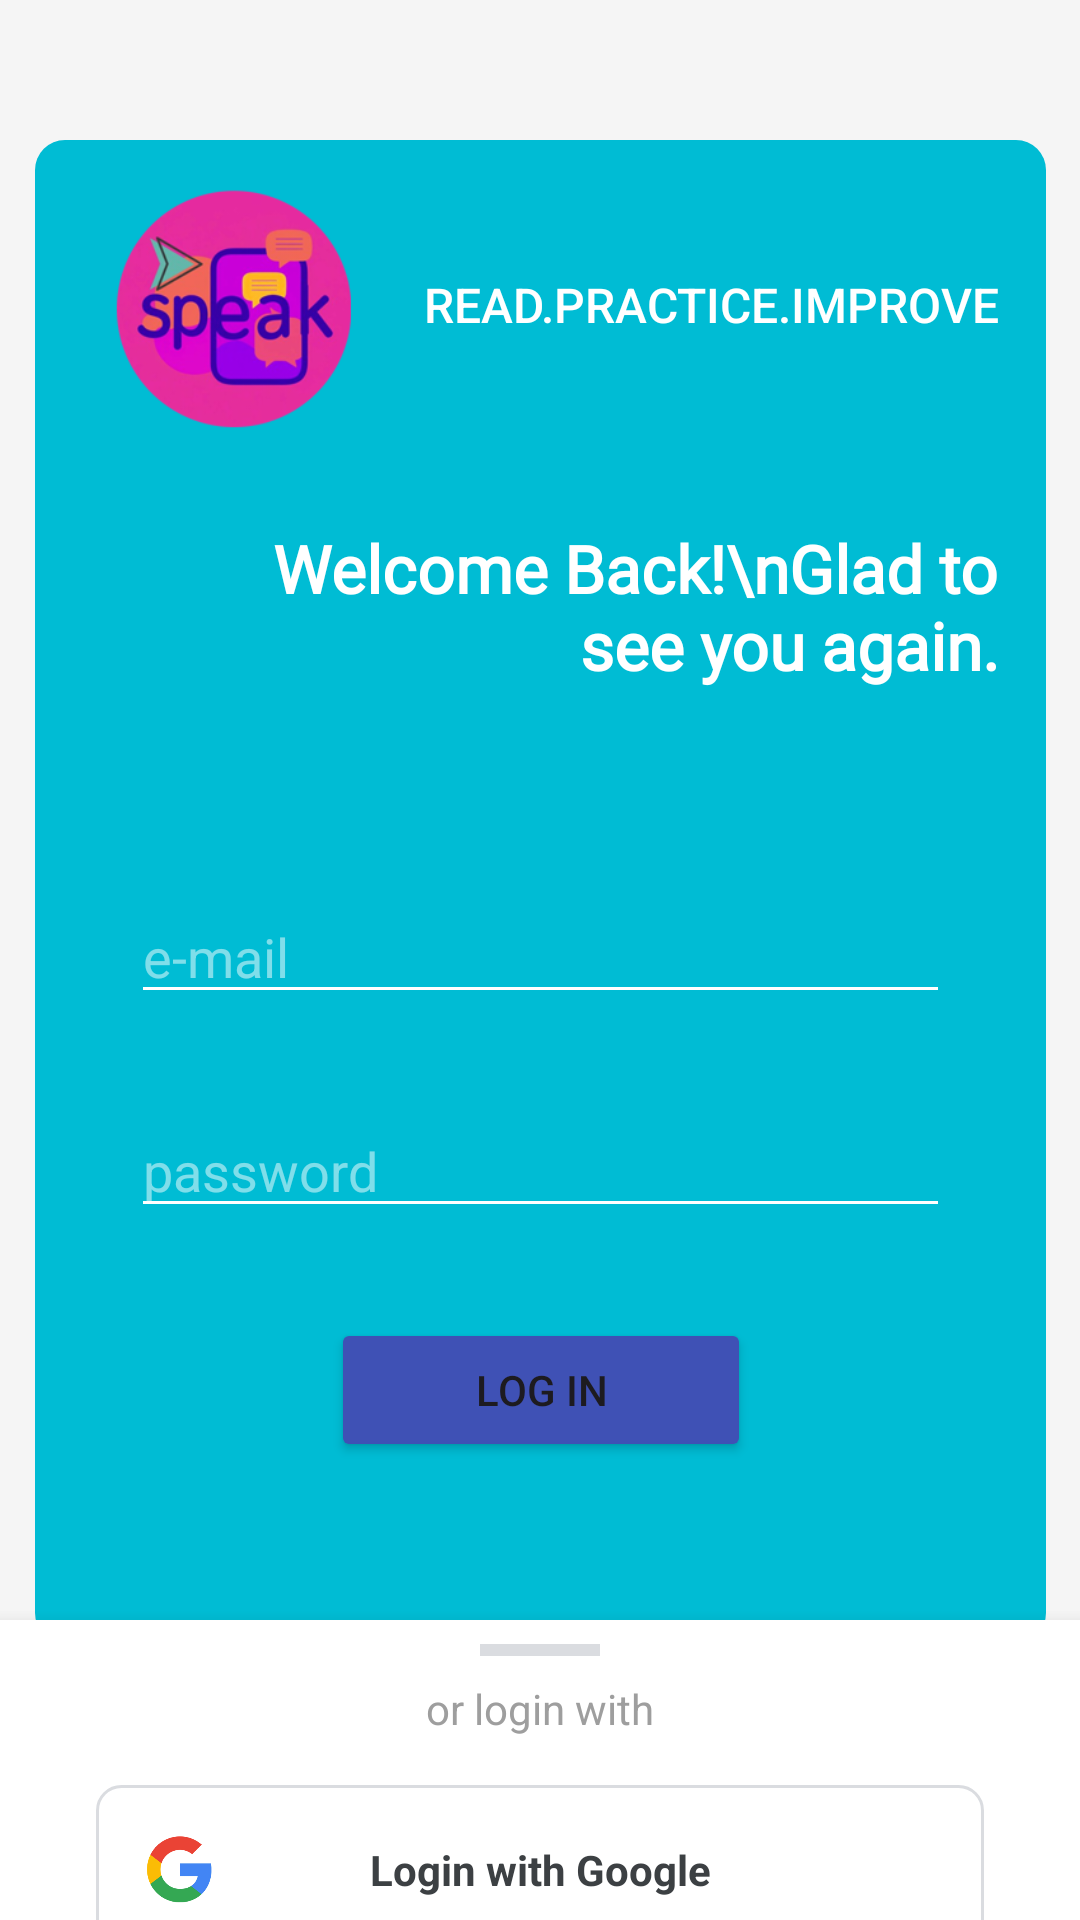

Produce the Android XML layout that renders to this screen, including the resource entries it uses.
<!-- AndroidManifest.xml: application theme Theme.SPEAK -->
<!-- res/layout/login.xml -->
<?xml version="1.0" encoding="utf-8"?>
<androidx.coordinatorlayout.widget.CoordinatorLayout xmlns:android="http://schemas.android.com/apk/res/android"
    xmlns:app="http://schemas.android.com/apk/res-auto"
    xmlns:tools="http://schemas.android.com/tools"
    android:layout_width="match_parent"
    android:layout_height="match_parent"
    android:background="#F5F5F5">

    <androidx.constraintlayout.widget.ConstraintLayout
        android:id="@+id/constraintLayout"
        android:layout_width="match_parent"
        android:layout_height="match_parent"
        android:paddingTop="24dp"
        android:paddingBottom="24dp">

        
        <androidx.constraintlayout.widget.ConstraintLayout
            android:id="@+id/frameLayout"
            android:layout_width="337dp"
            android:layout_height="501dp"
            android:layout_marginStart="16dp"
            android:layout_marginEnd="16dp"
            android:layout_marginBottom="16dp"
            android:background="@drawable/frame_background"
            android:paddingBottom="32dp"
            app:layout_constraintBottom_toBottomOf="parent"
            app:layout_constraintEnd_toEndOf="parent"
            app:layout_constraintStart_toStartOf="parent"
            app:layout_constraintTop_toTopOf="parent"
            app:layout_constraintVertical_bias="0.3">

            
            <TextView
                android:id="@+id/textView2"
                android:layout_width="0dp"
                android:layout_height="wrap_content"
                android:layout_marginStart="68dp"
                android:layout_marginTop="128dp"
                android:layout_marginEnd="16dp"
                android:fontFamily="@font/happy_monkey"
                android:text="Welcome Back!\nGlad to see you again."
                android:textAlignment="textEnd"
                android:textColor="#FFFFFF"
                android:textSize="22sp"
                android:textStyle="bold"
                app:layout_constraintEnd_toEndOf="parent"
                app:layout_constraintStart_toStartOf="parent"
                app:layout_constraintTop_toTopOf="parent" />

            
            <TextView
                android:id="@+id/textView3"
                android:layout_width="0dp"
                android:layout_height="wrap_content"
                android:layout_marginStart="20dp"
                android:layout_marginTop="44dp"
                android:layout_marginEnd="16dp"
                android:fontFamily="sans-serif-medium"
                android:text="READ.PRACTICE.IMPROVE"
                android:textAlignment="viewEnd"
                android:textColor="#FFFFFF"
                android:textSize="16sp"
                app:layout_constraintEnd_toEndOf="parent"
                app:layout_constraintStart_toStartOf="parent"
                app:layout_constraintTop_toTopOf="parent" />

            
            <ImageView
                android:id="@+id/imageView2"
                android:layout_width="101dp"
                android:layout_height="81dp"
                android:layout_marginStart="16dp"
                android:layout_marginTop="16dp"
                app:layout_constraintStart_toStartOf="parent"
                app:layout_constraintTop_toTopOf="parent"
                app:srcCompat="@drawable/logocircle" />

            
            <ImageView
                android:id="@+id/imageView3"
                android:layout_width="136dp"
                android:layout_height="292dp"
                android:layout_marginStart="-28dp"
                android:layout_marginTop="16dp"
                app:layout_constraintStart_toStartOf="parent"
                app:layout_constraintTop_toTopOf="parent"
                app:srcCompat="@drawable/rabbit_reading" />

            

            

            
            <EditText
                android:id="@+id/editTextTextEmailAddress"
                android:layout_width="0dp"
                android:layout_height="wrap_content"
                android:layout_marginStart="32dp"
                android:layout_marginTop="250dp"
                android:layout_marginEnd="32dp"
                android:backgroundTint="#FFFFFF"
                android:hint="e-mail"
                android:inputType="textEmailAddress"
                android:textColor="#FFFFFF"
                android:textColorHint="#80FFFFFF"
                app:layout_constraintEnd_toEndOf="parent"
                app:layout_constraintHorizontal_bias="0.0"
                app:layout_constraintStart_toStartOf="parent"
                app:layout_constraintTop_toTopOf="parent" />

            <EditText
                android:id="@+id/editTextTextPassword"
                android:layout_width="0dp"
                android:layout_height="wrap_content"
                android:layout_marginStart="32dp"
                android:layout_marginTop="30dp"
                android:layout_marginEnd="32dp"
                android:backgroundTint="#FFFFFF"
                android:hint="password"
                android:inputType="textPassword"
                android:textColor="#FFFFFF"
                android:textColorHint="#80FFFFFF"
                app:layout_constraintEnd_toEndOf="parent"
                app:layout_constraintHorizontal_bias="0.0"
                app:layout_constraintStart_toStartOf="parent"
                app:layout_constraintTop_toBottomOf="@+id/editTextTextEmailAddress" />

            <Button
                android:id="@+id/button"
                android:layout_width="wrap_content"
                android:layout_height="wrap_content"
                android:layout_marginTop="30dp"
                android:backgroundTint="#3F51B5"
                android:paddingStart="48dp"
                android:paddingEnd="48dp"
                android:text="Log in"
                app:layout_constraintEnd_toEndOf="parent"
                app:layout_constraintStart_toStartOf="parent"
                app:layout_constraintTop_toBottomOf="@+id/editTextTextPassword" />

        </androidx.constraintlayout.widget.ConstraintLayout>

    </androidx.constraintlayout.widget.ConstraintLayout>

    
    <androidx.constraintlayout.widget.ConstraintLayout
        android:id="@+id/bottomSheet"
        android:layout_width="match_parent"
        android:layout_height="wrap_content"
        android:background="@android:color/white"
        android:elevation="8dp"
        android:paddingBottom="32dp"
        app:behavior_hideable="false"
        app:behavior_peekHeight="100dp"
        app:layout_behavior="com.google.android.material.bottomsheet.BottomSheetBehavior">

        
        <View
            android:id="@+id/dragHandle"
            android:layout_width="40dp"
            android:layout_height="4dp"
            android:layout_marginTop="8dp"
            android:background="#DADCE0"
            app:layout_constraintEnd_toEndOf="parent"
            app:layout_constraintStart_toStartOf="parent"
            app:layout_constraintTop_toTopOf="parent" />

        
        <TextView
            android:id="@+id/textView7"
            android:layout_width="wrap_content"
            android:layout_height="wrap_content"
            android:layout_marginTop="8dp"
            android:text="or login with"
            android:textColor="#9E9E9E"
            android:textSize="14sp"
            app:layout_constraintEnd_toEndOf="parent"
            app:layout_constraintStart_toStartOf="parent"
            app:layout_constraintTop_toBottomOf="@+id/dragHandle" />

        
        <androidx.constraintlayout.widget.ConstraintLayout
            android:id="@+id/googleLoginBtn"
            android:layout_width="0dp"
            android:layout_height="56dp"
            android:layout_marginStart="32dp"
            android:layout_marginTop="16dp"
            android:layout_marginEnd="32dp"
            android:background="@drawable/google_signin_button"
            android:clickable="true"
            android:focusable="true"
            app:layout_constraintEnd_toEndOf="parent"
            app:layout_constraintStart_toStartOf="parent"
            app:layout_constraintTop_toBottomOf="@+id/textView7">

            <ImageView
                android:id="@+id/googleIcon"
                android:layout_width="24dp"
                android:layout_height="24dp"
                android:layout_marginStart="16dp"
                android:src="@drawable/google_logo"
                app:layout_constraintBottom_toBottomOf="parent"
                app:layout_constraintStart_toStartOf="parent"
                app:layout_constraintTop_toTopOf="parent" />

            <TextView
                android:layout_width="wrap_content"
                android:layout_height="wrap_content"
                android:text="Login with Google"
                android:textColor="#3C4043"
                android:textSize="14sp"
                android:textStyle="bold"
                app:layout_constraintBottom_toBottomOf="parent"
                app:layout_constraintEnd_toEndOf="parent"
                app:layout_constraintStart_toStartOf="parent"
                app:layout_constraintTop_toTopOf="parent" />

        </androidx.constraintlayout.widget.ConstraintLayout>

        
        <TextView
            android:id="@+id/signUpText"
            android:layout_width="wrap_content"
            android:layout_height="wrap_content"
            android:layout_marginTop="24dp"
            android:text="Don't have an account? Sign up"
            android:textColor="#041781"
            android:textSize="14sp"
            app:layout_constraintEnd_toEndOf="parent"
            app:layout_constraintStart_toStartOf="parent"
            app:layout_constraintTop_toBottomOf="@+id/googleLoginBtn" />

    </androidx.constraintlayout.widget.ConstraintLayout>

</androidx.coordinatorlayout.widget.CoordinatorLayout>
<!-- resources referenced by this layout -->
<resources>
  <!-- drawable frame_background (drawable) -->
  <?xml version="1.0" encoding="utf-8"?>
  <shape xmlns:android="http://schemas.android.com/apk/res/android">
      <solid android:color="#00BCD4"/>
      <corners android:radius="10dp"/>
  </shape>
  <!-- drawable google_logo: png bitmap (drawable, 13597 bytes) -->
  <!-- drawable google_signin_button (drawable) -->
  <?xml version="1.0" encoding="utf-8"?>
  <shape xmlns:android="http://schemas.android.com/apk/res/android"
      android:shape="rectangle">
      <solid android:color="#FFFFFF" />
      <corners android:radius="8dp" />
      <stroke
          android:width="1dp"
          android:color="#DADCE0" />
  </shape>
  <!-- drawable logocircle: png bitmap (drawable, 41200 bytes) -->
  <style name="Theme.SPEAK" parent="Base.Theme.SPEAK" />
  <style name="Base.Theme.SPEAK" parent="Theme.Material3.Light.NoActionBar">
          
          <item name="android:forceDarkAllowed" tools:targetApi="q">false</item>
      </style>
</resources>
